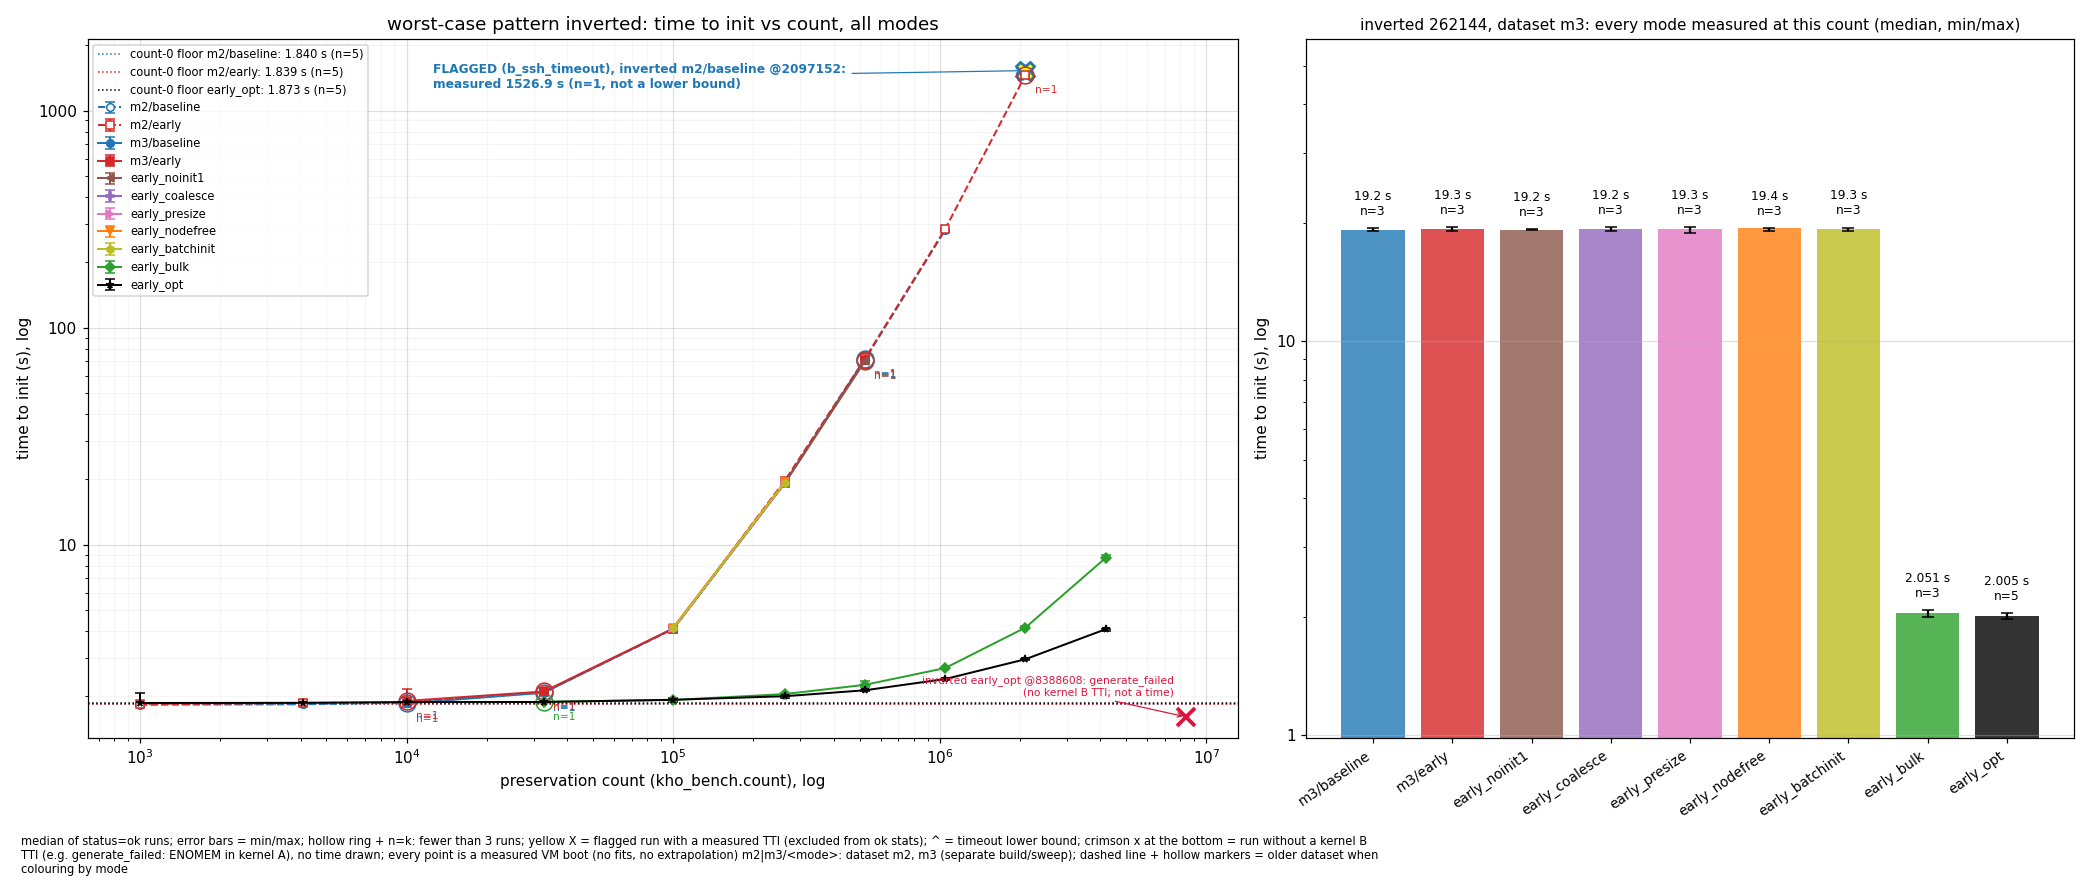

Source data for this figure (header and first rows):
graph, panel, dataset, pattern, mode, variant, count, metric, unit, point_kind, n_rows, n_runs, median, min, max, plotted_value, flags, data_csv, raw_logs
tti_worst_case, inverted, m2, inverted, m2/baseline, baseline, 1000, time_to_init, s, median, 5, 5, 1.832, 1.805, 1.854, 1.832, , kho-bench/results/m2/data.csv, kho-bench/results/m2/raw/baseline_invert…
tti_worst_case, inverted, m2, inverted, m2/baseline, baseline, 4096, time_to_init, s, median, 5, 5, 1.839, 1.835, 1.86, 1.839, , kho-bench/results/m2/data.csv, kho-bench/results/m2/raw/baseline_invert…
tti_worst_case, inverted, m2, inverted, m2/baseline, baseline, 10000, time_to_init, s, median, 5, 5, 1.873, 1.841, 1.883, 1.873, , kho-bench/results/m2/data.csv, kho-bench/results/m2/raw/baseline_invert…
tti_worst_case, inverted, m2, inverted, m2/baseline, baseline, 32768, time_to_init, s, median, 5, 5, 2.096, 2.068, 2.118, 2.096, , kho-bench/results/m2/data.csv, kho-bench/results/m2/raw/baseline_invert…
tti_worst_case, inverted, m2, inverted, m2/baseline, baseline, 100000, time_to_init, s, median, 5, 5, 4.087, 4.065, 4.098, 4.087, , kho-bench/results/m2/data.csv, kho-bench/results/m2/raw/baseline_invert…
tti_worst_case, inverted, m2, inverted, m2/baseline, baseline, 262144, time_to_init, s, median, 5, 5, 19.47, 19.11, 19.59, 19.47, , kho-bench/results/m2/data.csv, kho-bench/results/m2/raw/baseline_invert…
tti_worst_case, inverted, m2, inverted, m2/baseline, baseline, 524288, time_to_init, s, median, 3, 3, 71.21, 70.66, 71.4, 71.21, , kho-bench/results/m2/data.csv, kho-bench/results/m2/raw/baseline_invert…
tti_worst_case, inverted, m2, inverted, m2/baseline, baseline, 1048576, time_to_init, s, median, 3, 3, 281.9, 281.1, 282.1, 281.9, , kho-bench/results/m2/data.csv, kho-bench/results/m2/raw/baseline_invert…
tti_worst_case, inverted, m2, inverted, m2/baseline, baseline, 2097152, time_to_init, s, flagged_measured, 1, 1, 1527, 1527, 1527, 1527, status=b_ssh_timeout; measured value fro…, kho-bench/results/m2/data.csv, kho-bench/results/m2/raw/baseline_invert…
tti_worst_case, inverted, m2, inverted, m2/early, early, 1000, time_to_init, s, median, 5, 5, 1.839, 1.821, 1.855, 1.839, , kho-bench/results/m2/data.csv, kho-bench/results/m2/raw/early_inverted_…
tti_worst_case, inverted, m2, inverted, m2/early, early, 4096, time_to_init, s, median, 5, 5, 1.868, 1.824, 1.925, 1.868, , kho-bench/results/m2/data.csv, kho-bench/results/m2/raw/early_inverted_…
tti_worst_case, inverted, m2, inverted, m2/early, early, 10000, time_to_init, s, median, 5, 5, 1.873, 1.85, 2.159, 1.873, , kho-bench/results/m2/data.csv, kho-bench/results/m2/raw/early_inverted_…
tti_worst_case, inverted, m2, inverted, m2/early, early, 32768, time_to_init, s, median, 5, 5, 2.086, 2.079, 2.142, 2.086, , kho-bench/results/m2/data.csv, kho-bench/results/m2/raw/early_inverted_…
tti_worst_case, inverted, m2, inverted, m2/early, early, 100000, time_to_init, s, median, 5, 5, 4.102, 4.091, 4.141, 4.102, , kho-bench/results/m2/data.csv, kho-bench/results/m2/raw/early_inverted_…
tti_worst_case, inverted, m2, inverted, m2/early, early, 262144, time_to_init, s, median, 5, 5, 19.72, 19.08, 20.17, 19.72, , kho-bench/results/m2/data.csv, kho-bench/results/m2/raw/early_inverted_…
tti_worst_case, inverted, m2, inverted, m2/early, early, 524288, time_to_init, s, median, 3, 3, 72.08, 71.25, 72.38, 72.08, , kho-bench/results/m2/data.csv, kho-bench/results/m2/raw/early_inverted_…
tti_worst_case, inverted, m2, inverted, m2/early, early, 1048576, time_to_init, s, median, 3, 3, 284.9, 281.6, 285, 284.9, , kho-bench/results/m2/data.csv, kho-bench/results/m2/raw/early_inverted_…
tti_worst_case, inverted, m2, inverted, m2/early, early, 2097152, time_to_init, s, single_run, 1, 1, 1457, 1457, 1457, 1457, n=1 (one measurement, not a statistic), kho-bench/results/m2/data.csv, kho-bench/results/m2/raw/early_inverted_…
tti_worst_case, inverted, m3, inverted, m3/baseline, baseline, 10000, time_to_init, s, single_run, 1, 1, 1.857, 1.857, 1.857, 1.857, n=1 (one measurement, not a statistic), kho-bench/results/m3/data.csv, kho-bench/results/m3/raw/baseline_invert…
tti_worst_case, inverted, m3, inverted, m3/baseline, baseline, 32768, time_to_init, s, single_run, 1, 1, 2.082, 2.082, 2.082, 2.082, n=1 (one measurement, not a statistic), kho-bench/results/m3/data.csv, kho-bench/results/m3/raw/baseline_invert…
tti_worst_case, inverted, m3, inverted, m3/baseline, baseline, 100000, time_to_init, s, median, 5, 5, 4.106, 4.067, 4.129, 4.106, , kho-bench/results/m3/data.csv, kho-bench/results/m3/raw/baseline_invert…
tti_worst_case, inverted, m3, inverted, m3/baseline, baseline, 262144, time_to_init, s, median, 3, 3, 19.2, 19.08, 19.39, 19.2, , kho-bench/results/m3/data.csv, kho-bench/results/m3/raw/baseline_invert…
tti_worst_case, inverted, m3, inverted, m3/baseline, baseline, 524288, time_to_init, s, single_run, 1, 1, 71.71, 71.71, 71.71, 71.71, n=1 (one measurement, not a statistic), kho-bench/results/m3/data.csv, kho-bench/results/m3/raw/baseline_invert…
tti_worst_case, inverted, m3, inverted, m3/early, early, 10000, time_to_init, s, single_run, 1, 1, 1.907, 1.907, 1.907, 1.907, n=1 (one measurement, not a statistic), kho-bench/results/m3/data.csv, kho-bench/results/m3/raw/early_inverted_…
tti_worst_case, inverted, m3, inverted, m3/early, early, 32768, time_to_init, s, single_run, 1, 1, 2.108, 2.108, 2.108, 2.108, n=1 (one measurement, not a statistic), kho-bench/results/m3/data.csv, kho-bench/results/m3/raw/early_inverted_…
tti_worst_case, inverted, m3, inverted, m3/early, early, 100000, time_to_init, s, median, 5, 5, 4.111, 4.085, 4.164, 4.111, , kho-bench/results/m3/data.csv, kho-bench/results/m3/raw/early_inverted_…
tti_worst_case, inverted, m3, inverted, m3/early, early, 262144, time_to_init, s, median, 3, 3, 19.29, 19.04, 19.53, 19.29, , kho-bench/results/m3/data.csv, kho-bench/results/m3/raw/early_inverted_…
tti_worst_case, inverted, m3, inverted, m3/early, early, 524288, time_to_init, s, single_run, 1, 1, 71.1, 71.1, 71.1, 71.1, n=1 (one measurement, not a statistic), kho-bench/results/m3/data.csv, kho-bench/results/m3/raw/early_inverted_…
tti_worst_case, inverted, m3, inverted, early_noinit1, early_noinit1, 100000, time_to_init, s, median, 3, 3, 4.107, 4.075, 4.121, 4.107, , kho-bench/results/m3/data.csv, kho-bench/results/m3/raw/early_noinit1_i…
tti_worst_case, inverted, m3, inverted, early_noinit1, early_noinit1, 262144, time_to_init, s, median, 3, 3, 19.2, 19.16, 19.25, 19.2, , kho-bench/results/m3/data.csv, kho-bench/results/m3/raw/early_noinit1_i…
tti_worst_case, inverted, m3, inverted, early_noinit1, early_noinit1, 524288, time_to_init, s, single_run, 1, 1, 70.07, 70.07, 70.07, 70.07, n=1 (one measurement, not a statistic), kho-bench/results/m3/data.csv, kho-bench/results/m3/raw/early_noinit1_i…
tti_worst_case, inverted, m3, inverted, early_coalesce, early_coalesce, 100000, time_to_init, s, median, 3, 3, 4.097, 4.089, 4.111, 4.097, , kho-bench/results/m3/data.csv, kho-bench/results/m3/raw/early_coalesce_…
tti_worst_case, inverted, m3, inverted, early_coalesce, early_coalesce, 262144, time_to_init, s, median, 3, 3, 19.25, 19.12, 19.52, 19.25, , kho-bench/results/m3/data.csv, kho-bench/results/m3/raw/early_coalesce_…
tti_worst_case, inverted, m3, inverted, early_presize, early_presize, 100000, time_to_init, s, median, 3, 3, 4.126, 4.11, 4.147, 4.126, , kho-bench/results/m3/data.csv, kho-bench/results/m3/raw/early_presize_i…
tti_worst_case, inverted, m3, inverted, early_presize, early_presize, 262144, time_to_init, s, median, 3, 3, 19.29, 18.88, 19.48, 19.29, , kho-bench/results/m3/data.csv, kho-bench/results/m3/raw/early_presize_i…
tti_worst_case, inverted, m3, inverted, early_nodefree, early_nodefree, 100000, time_to_init, s, median, 3, 3, 4.152, 4.08, 4.172, 4.152, , kho-bench/results/m3/data.csv, kho-bench/results/m3/raw/early_nodefree_…
tti_worst_case, inverted, m3, inverted, early_nodefree, early_nodefree, 262144, time_to_init, s, median, 3, 3, 19.39, 19.07, 19.43, 19.39, , kho-bench/results/m3/data.csv, kho-bench/results/m3/raw/early_nodefree_…
tti_worst_case, inverted, m3, inverted, early_batchinit, early_batchinit, 100000, time_to_init, s, median, 3, 3, 4.116, 4.102, 4.133, 4.116, , kho-bench/results/m3/data.csv, kho-bench/results/m3/raw/early_batchinit…
tti_worst_case, inverted, m3, inverted, early_batchinit, early_batchinit, 262144, time_to_init, s, median, 3, 3, 19.32, 19.02, 19.46, 19.32, , kho-bench/results/m3/data.csv, kho-bench/results/m3/raw/early_batchinit…
tti_worst_case, inverted, m3, inverted, early_bulk, early_bulk, 32768, time_to_init, s, single_run, 1, 1, 1.891, 1.891, 1.891, 1.891, n=1 (one measurement, not a statistic), kho-bench/results/m3/data.csv, kho-bench/results/m3/raw/early_bulk_inve…
tti_worst_case, inverted, m3, inverted, early_bulk, early_bulk, 100000, time_to_init, s, median, 3, 3, 1.925, 1.893, 1.932, 1.925, , kho-bench/results/m3/data.csv, kho-bench/results/m3/raw/early_bulk_inve…
tti_worst_case, inverted, m3, inverted, early_bulk, early_bulk, 262144, time_to_init, s, median, 3, 3, 2.051, 2.001, 2.08, 2.051, , kho-bench/results/m3/data.csv, kho-bench/results/m3/raw/early_bulk_inve…
tti_worst_case, inverted, m3, inverted, early_bulk, early_bulk, 524288, time_to_init, s, median, 3, 3, 2.262, 2.211, 2.349, 2.262, , kho-bench/results/m3/data.csv, kho-bench/results/m3/raw/early_bulk_inve…
tti_worst_case, inverted, m3, inverted, early_bulk, early_bulk, 1048576, time_to_init, s, median, 3, 3, 2.703, 2.674, 2.706, 2.703, , kho-bench/results/m3/data.csv, kho-bench/results/m3/raw/early_bulk_inve…
tti_worst_case, inverted, m3, inverted, early_bulk, early_bulk, 2097152, time_to_init, s, median, 3, 3, 4.153, 4.14, 4.221, 4.153, , kho-bench/results/m3/data.csv, kho-bench/results/m3/raw/early_bulk_inve…
tti_worst_case, inverted, m3, inverted, early_bulk, early_bulk, 4194304, time_to_init, s, median, 3, 3, 8.701, 8.692, 9.008, 8.701, , kho-bench/results/m3/data.csv, kho-bench/results/m3/raw/early_bulk_inve…
tti_worst_case, inverted, m3, inverted, early_opt, early_opt, 1000, time_to_init, s, median, 5, 5, 1.866, 1.845, 2.085, 1.866, , kho-bench/results/m3/data.csv, kho-bench/results/m3/raw/early_opt_inver…
tti_worst_case, inverted, m3, inverted, early_opt, early_opt, 4096, time_to_init, s, median, 5, 5, 1.869, 1.829, 1.878, 1.869, , kho-bench/results/m3/data.csv, kho-bench/results/m3/raw/early_opt_inver…
tti_worst_case, inverted, m3, inverted, early_opt, early_opt, 10000, time_to_init, s, median, 5, 5, 1.885, 1.857, 1.895, 1.885, , kho-bench/results/m3/data.csv, kho-bench/results/m3/raw/early_opt_inver…
tti_worst_case, inverted, m3, inverted, early_opt, early_opt, 32768, time_to_init, s, median, 5, 5, 1.886, 1.878, 1.904, 1.886, , kho-bench/results/m3/data.csv, kho-bench/results/m3/raw/early_opt_inver…
tti_worst_case, inverted, m3, inverted, early_opt, early_opt, 100000, time_to_init, s, median, 5, 5, 1.93, 1.895, 1.961, 1.93, , kho-bench/results/m3/data.csv, kho-bench/results/m3/raw/early_opt_inver…
tti_worst_case, inverted, m3, inverted, early_opt, early_opt, 262144, time_to_init, s, median, 5, 5, 2.005, 1.972, 2.042, 2.005, , kho-bench/results/m3/data.csv, kho-bench/results/m3/raw/early_opt_inver…
tti_worst_case, inverted, m3, inverted, early_opt, early_opt, 524288, time_to_init, s, median, 5, 5, 2.135, 2.125, 2.145, 2.135, , kho-bench/results/m3/data.csv, kho-bench/results/m3/raw/early_opt_inver…
tti_worst_case, inverted, m3, inverted, early_opt, early_opt, 1048576, time_to_init, s, median, 5, 5, 2.405, 2.385, 2.415, 2.405, , kho-bench/results/m3/data.csv, kho-bench/results/m3/raw/early_opt_inver…
tti_worst_case, inverted, m3, inverted, early_opt, early_opt, 2097152, time_to_init, s, median, 5, 5, 2.969, 2.932, 2.972, 2.969, , kho-bench/results/m3/data.csv, kho-bench/results/m3/raw/early_opt_inver…
tti_worst_case, inverted, m3, inverted, early_opt, early_opt, 4194304, time_to_init, s, median, 3, 3, 4.082, 4.023, 4.103, 4.082, , kho-bench/results/m3/data.csv, kho-bench/results/m3/raw/early_opt_inver…
tti_worst_case, inverted, m3, inverted, early_opt, early_opt, 8388608, time_to_init, s, failed_no_tti, 1, 1, , , , , status=generate_failed(rc=1);no_kernel_b…, kho-bench/results/m3/data.csv, kho-bench/results/m3/raw/early_opt_inver…
tti_worst_case, inverted, m2, none, m2/baseline, baseline, 0, time_to_init, s, floor_reference_line, 5, 5, 1.84, 1.821, 1.974, 1.84, horizontal reference line (pattern none,…, kho-bench/results/m2/data.csv, kho-bench/results/m2/raw/baseline_none_0…
tti_worst_case, inverted, m2, none, m2/early, early, 0, time_to_init, s, floor_reference_line, 5, 5, 1.839, 1.828, 1.857, 1.839, horizontal reference line (pattern none,…, kho-bench/results/m2/data.csv, kho-bench/results/m2/raw/early_none_0_ru…
tti_worst_case, inverted, m3, none, early_opt, early_opt, 0, time_to_init, s, floor_reference_line, 5, 5, 1.873, 1.847, 1.89, 1.873, horizontal reference line (pattern none,…, kho-bench/results/m3/data.csv, kho-bench/results/m3/raw/early_opt_none_…
... 9 more rows
